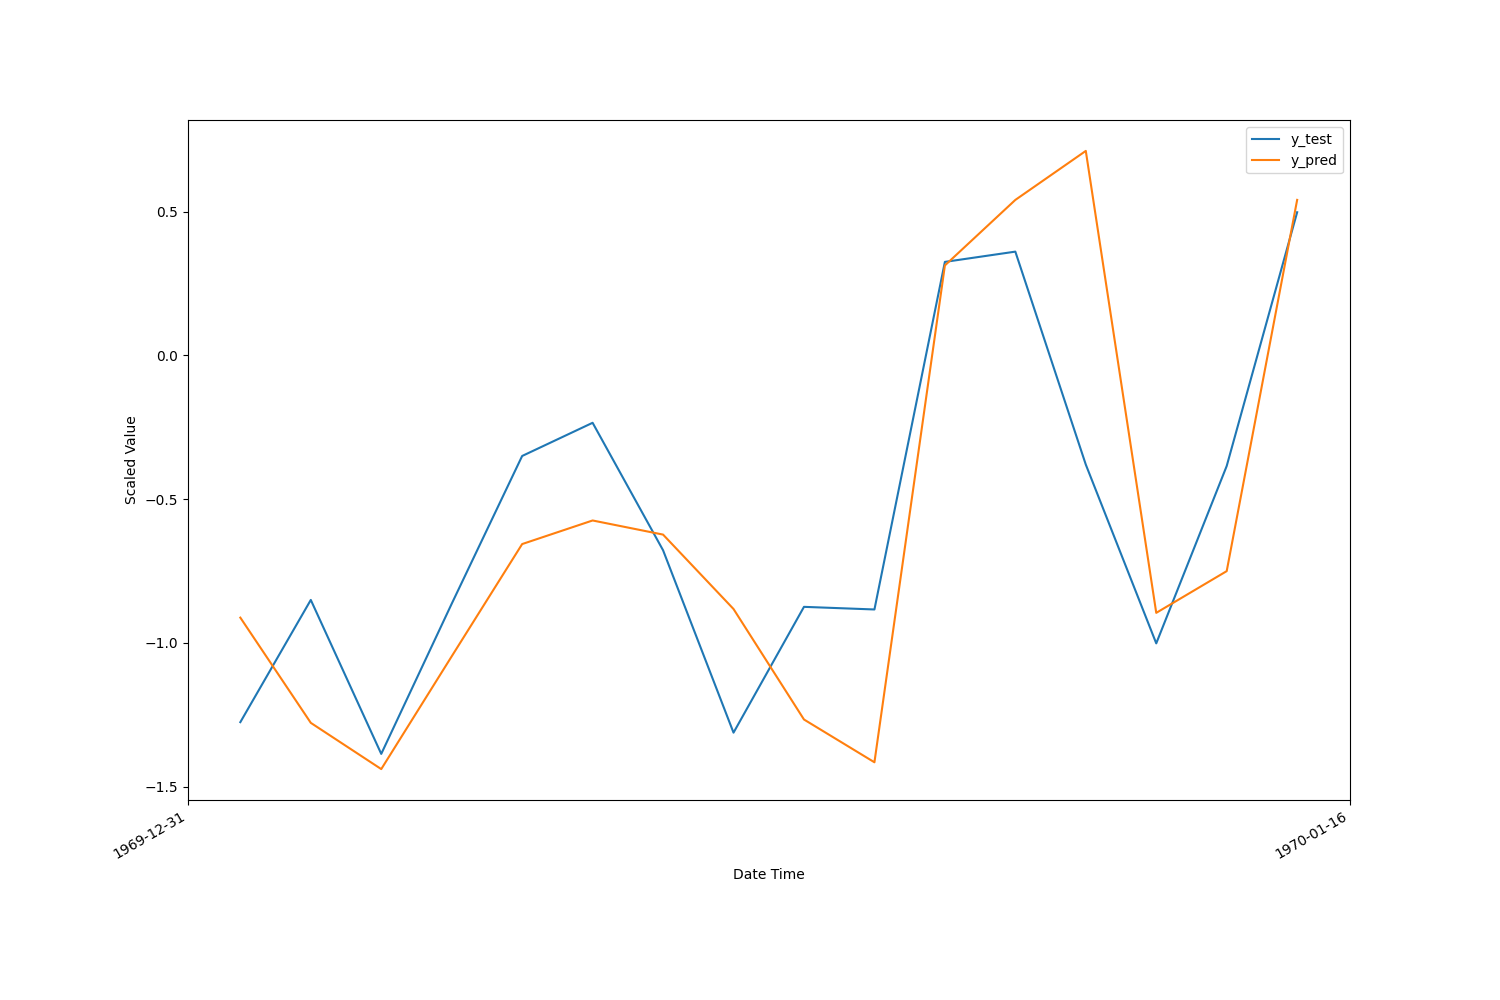

The data file committed next to this chart (first rows):
Date, Open, High, Low, Close
12.05.2020, 0.8831, 0.5847, 0.691, 0.1401
13.05.2020, 0.403, 0.8075, 0.3743, 0.6756
14.05.2020, 1.104, 1.231, 0.804, 0.9812
15.05.2020, 0.7841, 1.437, 1.167, 1.997
18.05.2020, 1.58, 1.545, 1.619, 1.864
19.05.2020, 1.75, 1.75, 2.171, 1.736
20.05.2020, 1.815, 1.501, 1.67, 1.456
21.05.2020, 1.382, 0.9619, 0.605, 0.5079
22.05.2020, 0.5026, 0.1847, 0.3673, -0.06752
26.05.2020, -0.1996, -0.6491, -0.7198, -1.276
27.05.2020, -1.523, -1.317, -1.903, -0.8505
28.05.2020, -1.001, -1.132, -0.8467, -1.386
29.05.2020, -0.9841, -1.295, -0.8196, -0.8638
01.06.2020, -0.8799, -0.7892, -0.4999, -0.3498
02.06.2020, -0.3442, -0.7207, -0.2304, -0.2344
03.06.2020, -0.262, -0.7593, -0.3396, -0.6778
04.06.2020, -0.609, -0.6325, -0.9606, -1.312
05.06.2020, -1.758, -1.299, -1.408, -0.8746
08.06.2020, -1.095, -1.255, -1.234, -0.8837
09.06.2020, -0.6653, -0.1585, -0.1646, 0.3252
10.06.2020, 0.4265, 0.232, 0.6282, 0.3609
11.06.2020, -0.1669, 0.695, 0.1335, -0.3797
12.06.2020, -0.1061, -0.2113, -0.7732, -1.002
15.06.2020, -0.6843, -0.8073, -0.5432, -0.3847
16.06.2020, -0.3526, 0.09577, 0.2125, 0.4979
